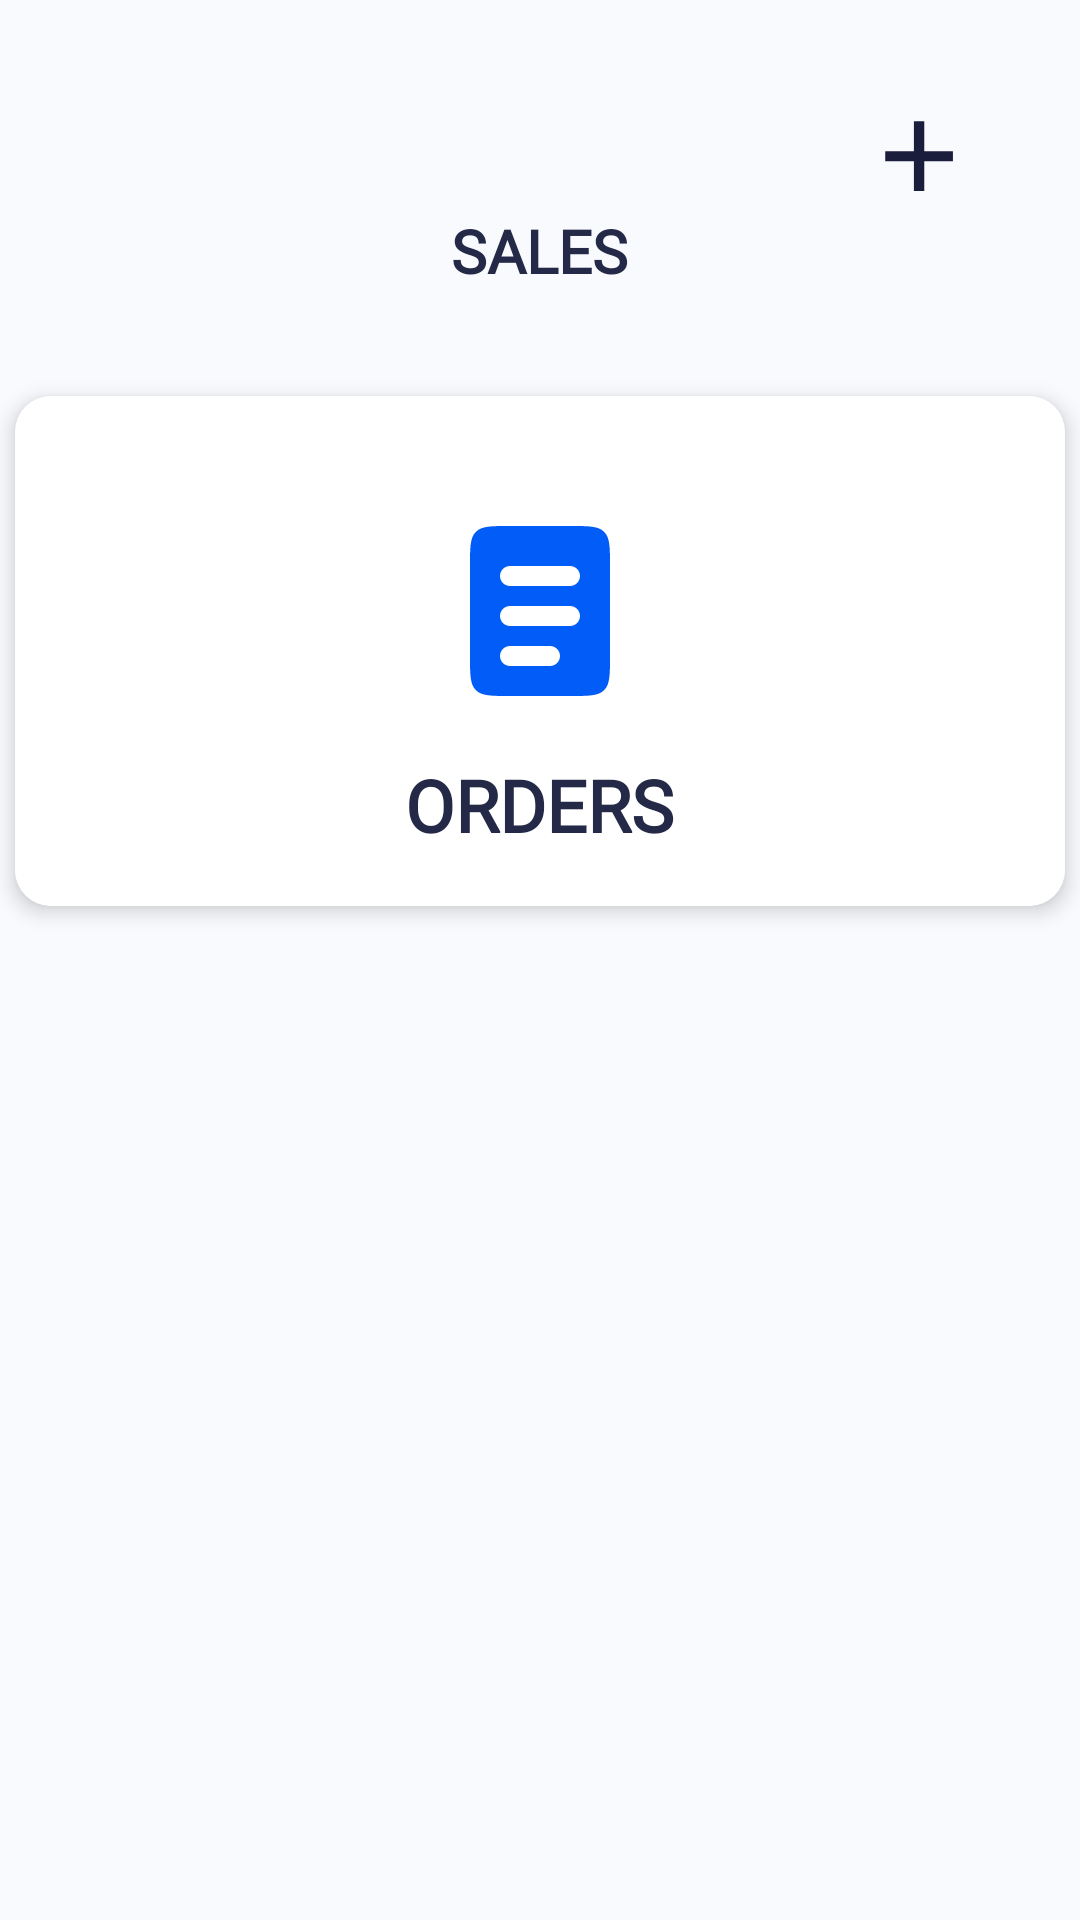

Produce the Android XML layout that renders to this screen, including the resource entries it uses.
<!-- AndroidManifest.xml: application theme Theme.TapNBiteSeller -->
<!-- res/layout/fragment_order_main.xml -->
<?xml version="1.0" encoding="utf-8"?>
<RelativeLayout
    xmlns:android="http://schemas.android.com/apk/res/android"
    xmlns:app="http://schemas.android.com/apk/res-auto"
    xmlns:tools="http://schemas.android.com/tools"
    android:id="@+id/main"
    android:layout_width="match_parent"
    android:layout_height="match_parent"
    android:background="#F8FAFD"
    tools:context=".fragments.OrderMain">

    <TextView
        android:id="@+id/titleText"
        android:layout_width="wrap_content"
        android:layout_height="wrap_content"
        android:text="SALES"
        android:fontFamily="@font/atyp_medium"
        android:textColor="#232946"
        android:textSize="20sp"
        android:textStyle="bold"
        android:layout_centerHorizontal="true"
        android:layout_marginTop="70dp"
        />

    <ImageView
        android:id="@+id/addIcon"
        android:layout_width="24dp"
        android:layout_height="24dp"
        android:layout_alignParentEnd="true"
        android:layout_marginTop="40dp"
        android:layout_marginEnd="42dp"
        android:contentDescription="Add Icon"
        android:src="@drawable/baseline_add" />

    <androidx.cardview.widget.CardView
        android:id="@+id/ordersCard"
        android:layout_width="350dp"
        android:layout_height="170dp"
        android:layout_below="@id/titleText"
        android:layout_marginTop="35dp"
        android:clickable="true"
        android:foreground="?attr/selectableItemBackground"
        android:layout_centerHorizontal="true"
        app:cardCornerRadius="12dp"
        app:cardElevation="4dp">

        <RelativeLayout
            android:layout_width="match_parent"
            android:layout_height="match_parent"
            android:background="#FFFFFF">

            <ImageView
                android:id="@+id/ordersIcon"
                android:layout_width="80dp"
                android:layout_height="80dp"
                android:layout_centerHorizontal="true"
                android:layout_marginTop="30dp"
                android:contentDescription="Orders Icon"
                android:src="@drawable/baseline_order" />

            <TextView
                android:id="@+id/ordersText"
                android:layout_width="wrap_content"
                android:layout_height="wrap_content"
                android:layout_below="@id/ordersIcon"
                android:layout_centerHorizontal="true"
                android:layout_marginTop="10dp"
                android:fontFamily="@font/atyp_medium"
                android:text="ORDERS"
                android:textColor="#232946"
                android:textSize="24sp"
                android:textStyle="bold" />
        </RelativeLayout>
    </androidx.cardview.widget.CardView>
</RelativeLayout>
<!-- resources referenced by this layout -->
<resources>
  <!-- drawable baseline_add (drawable) -->
  <vector xmlns:android="http://schemas.android.com/apk/res/android"
      android:width="46dp"
      android:height="48dp"
      android:viewportWidth="46"
      android:viewportHeight="48">
    <path
        android:pathData="M26.847,20.752H45.951V27.568H26.847V47.344H19.935V27.568H0.831V20.752H19.935V0.88H26.847V20.752Z"
        android:fillColor="#1A1D3C"/>
  </vector>
  <!-- drawable baseline_order (drawable) -->
  <vector xmlns:android="http://schemas.android.com/apk/res/android"
      android:width="185dp"
      android:height="185dp"
      android:viewportWidth="185"
      android:viewportHeight="185">
    <path
        android:pathData="M43.06,35.35C38.54,39.87 38.54,47.13 38.54,61.67V131.04C38.54,145.58 38.54,152.84 43.06,157.36C47.58,161.88 54.84,161.88 69.38,161.88H115.63C130.16,161.88 137.42,161.88 141.94,157.36C146.46,152.84 146.46,145.58 146.46,131.04V61.67C146.46,47.13 146.46,39.87 141.94,35.35C137.42,30.83 130.16,30.83 115.63,30.83H69.38C54.84,30.83 47.58,30.83 43.06,35.35ZM69.38,61.67C67.33,61.67 65.37,62.48 63.92,63.92C62.48,65.37 61.67,67.33 61.67,69.37C61.67,71.42 62.48,73.38 63.92,74.83C65.37,76.27 67.33,77.08 69.38,77.08H115.63C117.67,77.08 119.63,76.27 121.08,74.83C122.52,73.38 123.33,71.42 123.33,69.37C123.33,67.33 122.52,65.37 121.08,63.92C119.63,62.48 117.67,61.67 115.63,61.67H69.38ZM69.38,92.5C67.33,92.5 65.37,93.31 63.92,94.76C62.48,96.2 61.67,98.16 61.67,100.21C61.67,102.25 62.48,104.21 63.92,105.66C65.37,107.1 67.33,107.92 69.38,107.92H115.63C117.67,107.92 119.63,107.1 121.08,105.66C122.52,104.21 123.33,102.25 123.33,100.21C123.33,98.16 122.52,96.2 121.08,94.76C119.63,93.31 117.67,92.5 115.63,92.5H69.38ZM69.38,123.33C67.33,123.33 65.37,124.14 63.92,125.59C62.48,127.04 61.67,129 61.67,131.04C61.67,133.09 62.48,135.05 63.92,136.49C65.37,137.94 67.33,138.75 69.38,138.75H100.21C102.25,138.75 104.21,137.94 105.66,136.49C107.1,135.05 107.92,133.09 107.92,131.04C107.92,129 107.1,127.04 105.66,125.59C104.21,124.14 102.25,123.33 100.21,123.33H69.38Z"
        android:fillColor="#025CF8"
        android:fillType="evenOdd"/>
  </vector>
  <style name="Theme.TapNBiteSeller" parent="Base.Theme.TapNBiteSeller" />
  <style name="Base.Theme.TapNBiteSeller" parent="Theme.Material3.DayNight.NoActionBar">
      </style>
</resources>
